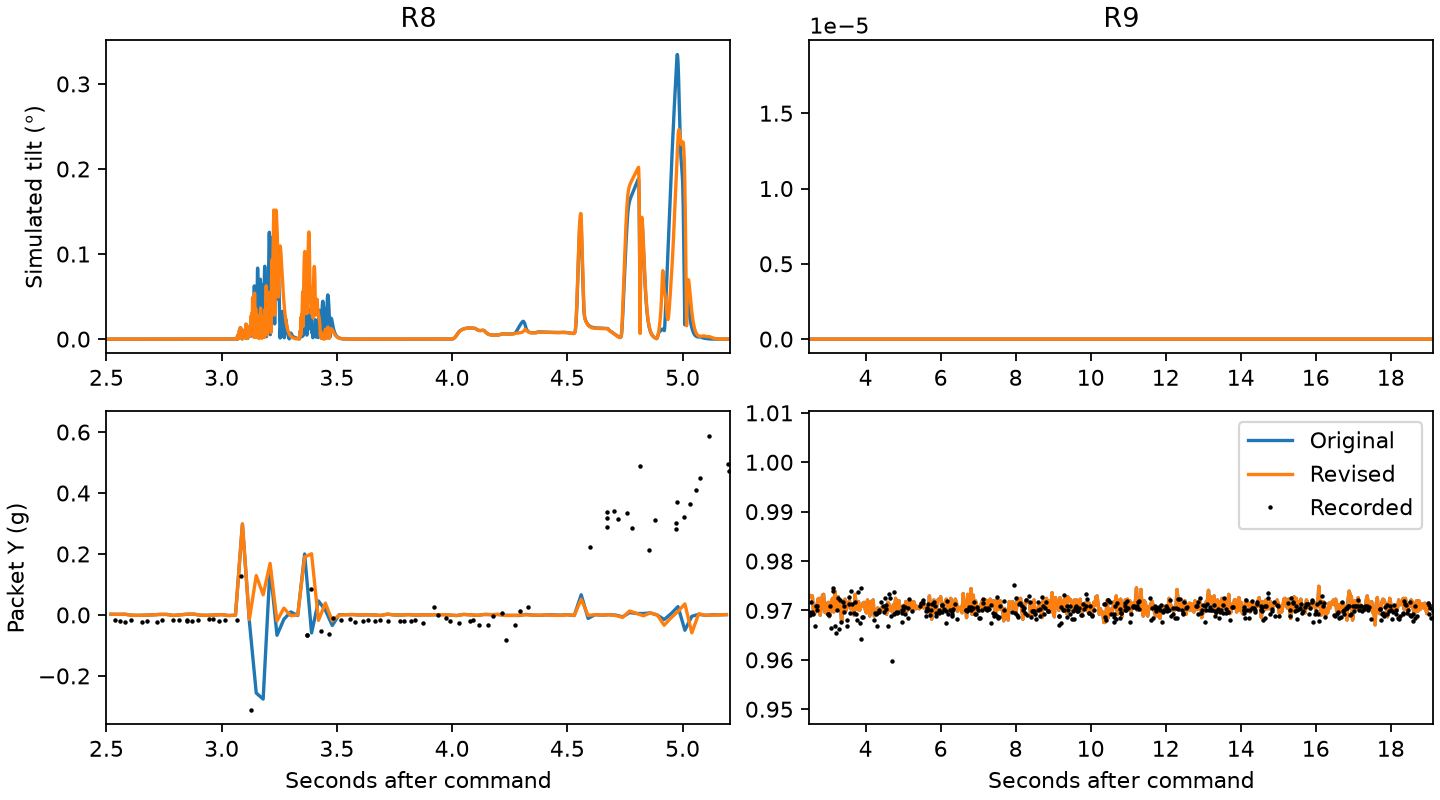

The data file committed next to this chart (first rows):
run, surface, peak_deg, final_deg, peak_g, tap_changes
R8, Original, 0.3346, 0.0, 1.706, 2
R8, Revised, 0.2463, 1.9090959104164224e-06, 1.57, 3
R9, Original, 1.8899085298673496e-05, 0.0, 0.9782, 0
R9, Revised, 1.2313298636799924e-05, 0.0, 0.9782, 0
